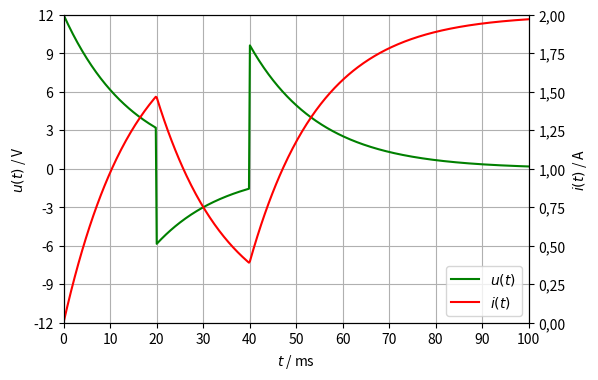

Python code for this plot:
import numpy as np
import matplotlib.pyplot as plt

E_bat = 12  # V
R_bat = 2   # Ω
R = 4       # Ω
L = 60e-3   # H

τ = L / R

def i_u(t, I, E, R, L):
    u_L = (E - R*I) * np.exp(-t/τ)
    i_L = (E - u_L) / R
    return i_L, u_L

t = np.linspace(0, 0.1, 500)  # s
t_1 = 0.02  # s
t_2 = 0.04  # s

i_1, u_1 = i_u(t[t <= t_1], 0, E_bat, R_bat + R, L)
I_1 = i_1[-1]

i_2, u_2 = i_u(t[(t > t_1) & (t <= t_2)] - t_1, I_1, 0, R, L)
I_2 = i_2[-1]

i_3, u_3 = i_u(t[t > t_2] - t_2, I_2, E_bat, R_bat + R, L)

fig, ax1 = plt.subplots(figsize=(6, 4))
ax1.set_xlim(0, 100)
ax1.set_xticks(np.arange(0, 101, 10))
ax1.set_ylim(-12, 12)
yticks1 = np.arange(-12, 13, 3)
ax1.set_yticks(yticks1, [f'{tick: }' for tick in yticks1])
ax1.grid()
ax1.set_ylabel(r'$u(t)$ / V')
ax1.set_xlabel(r'$t$ / ms')
ax1.plot(t*1000, np.concatenate((u_1, u_2, u_3)), 'green', label=r'$u(t)$')
ax2 = ax1.twinx()
ax2.set_ylim(0, 2)
yticks2 = np.arange(0, 2.1, 0.25)
ax2.set_yticks(yticks2, [f'{tick:.2f}'.replace('.', ',') for tick in yticks2])
ax2.set_ylabel(r'$i(t)$ / A')
ax2.plot(t*1000, np.concatenate((i_1, i_2, i_3)), 'red', label=r'$i(t)$')
fig.legend(loc='lower right', bbox_to_anchor=(1,0), bbox_transform=ax1.transAxes)
plt.show()
